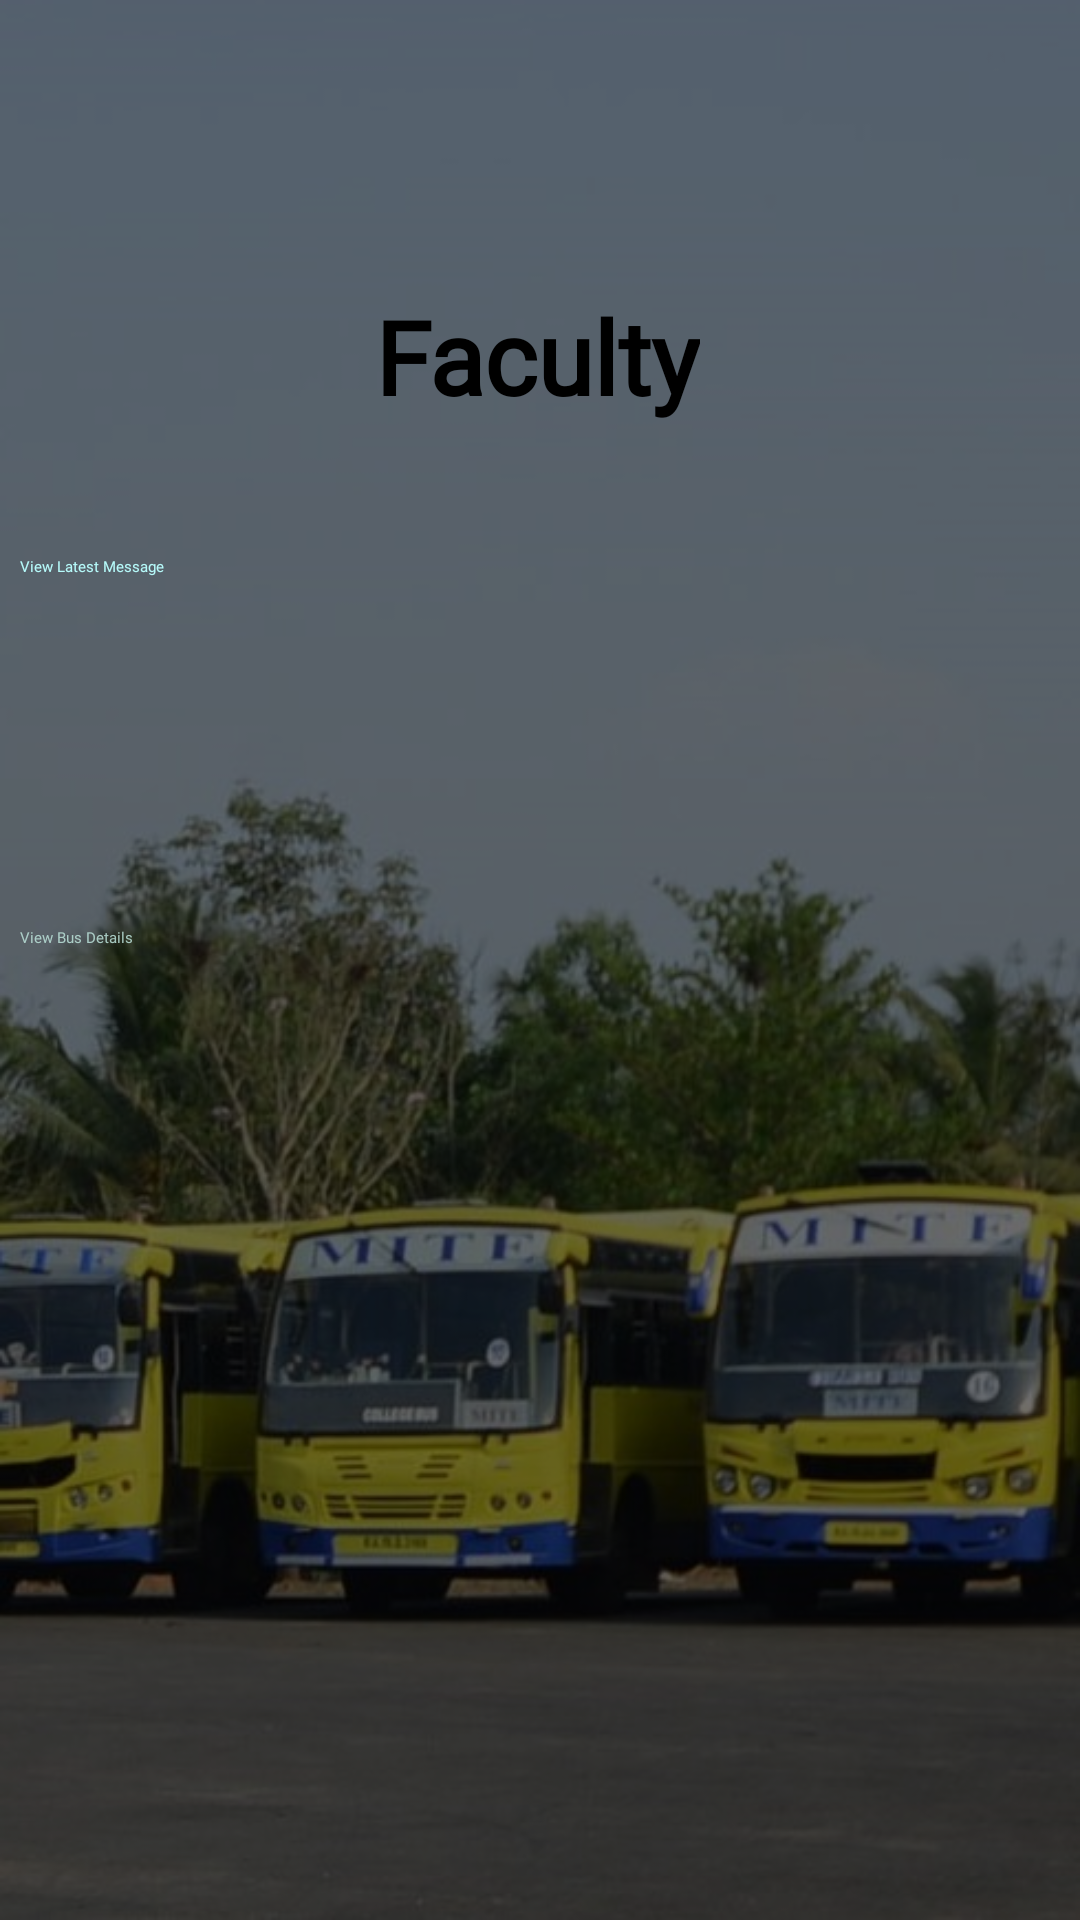

Write the Android layout XML for this screen, with the resource values it uses.
<!-- AndroidManifest.xml: application theme Theme.MAD_Mini_Project -->
<!-- res/layout/activity_faculty_home.xml -->
<?xml version="1.0" encoding="utf-8"?>
<androidx.constraintlayout.widget.ConstraintLayout xmlns:android="http://schemas.android.com/apk/res/android"
    xmlns:app="http://schemas.android.com/apk/res-auto"
    xmlns:tools="http://schemas.android.com/tools"
    android:layout_width="match_parent"
    android:layout_height="match_parent"
    tools:context=".FacultyHomeActivity"
    android:background="@drawable/bus111">

    <View
        android:layout_width="match_parent"
        android:layout_height="match_parent"
        android:background="#8F000000"/>

    <TextView
        android:id="@+id/textView5"
        android:layout_width="wrap_content"
        android:layout_height="wrap_content"
        android:layout_marginTop="96dp"

        android:text="Faculty"
        android:fontFamily="@font/aldrich"
        android:textColor="@color/black"
        android:textSize="34sp"
        android:textStyle="bold"
        app:layout_constraintEnd_toEndOf="parent"
        app:layout_constraintHorizontal_bias="0.497"
        app:layout_constraintStart_toStartOf="parent"
        app:layout_constraintTop_toTopOf="parent" />

    <Button
        android:id="@+id/stubusdetails"
        android:layout_width="347dp"
        android:layout_height="74dp"

        android:layout_marginTop="40dp"
        android:backgroundTint="#B0ED7001"

        android:ellipsize="none"
        android:filterTouchesWhenObscured="true"
        android:fontFamily="@font/bubblegum_sans"
        android:text="View Bus Details"
        android:textAppearance="@style/TextAppearance.AppCompat.Large"
        android:textColor="#E1B8DDD5"
        app:layout_constraintBottom_toBottomOf="parent"
        app:layout_constraintEnd_toEndOf="parent"
        app:layout_constraintStart_toStartOf="parent"
        app:layout_constraintTop_toBottomOf="@+id/LatestMessage"
        app:layout_constraintVertical_bias="0.036" />

    <Button
        android:id="@+id/LatestMessage"
        android:layout_width="347dp"
        android:layout_height="74dp"

        android:layout_marginTop="44dp"
        android:backgroundTint="#AD163CC3"

        android:ellipsize="none"
        android:filterTouchesWhenObscured="true"
        android:fontFamily="@font/bubblegum_sans"
        android:text="View Latest Message"
        android:textAppearance="@style/TextAppearance.AppCompat.Body1"
        android:textColor="#B6FAFA"
        app:layout_constraintEnd_toEndOf="parent"
        app:layout_constraintStart_toStartOf="parent"
        app:layout_constraintTop_toBottomOf="@+id/textView5" />
</androidx.constraintlayout.widget.ConstraintLayout>
<!-- resources referenced by this layout -->
<resources>
  <!-- drawable bus111: jpg bitmap (drawable-v24, 66565 bytes) -->
  <!-- not gathered from this repository: default colours our renderer supplied (Android Studio template values) -->
  <color name="black">#FF000000</color>
</resources>
